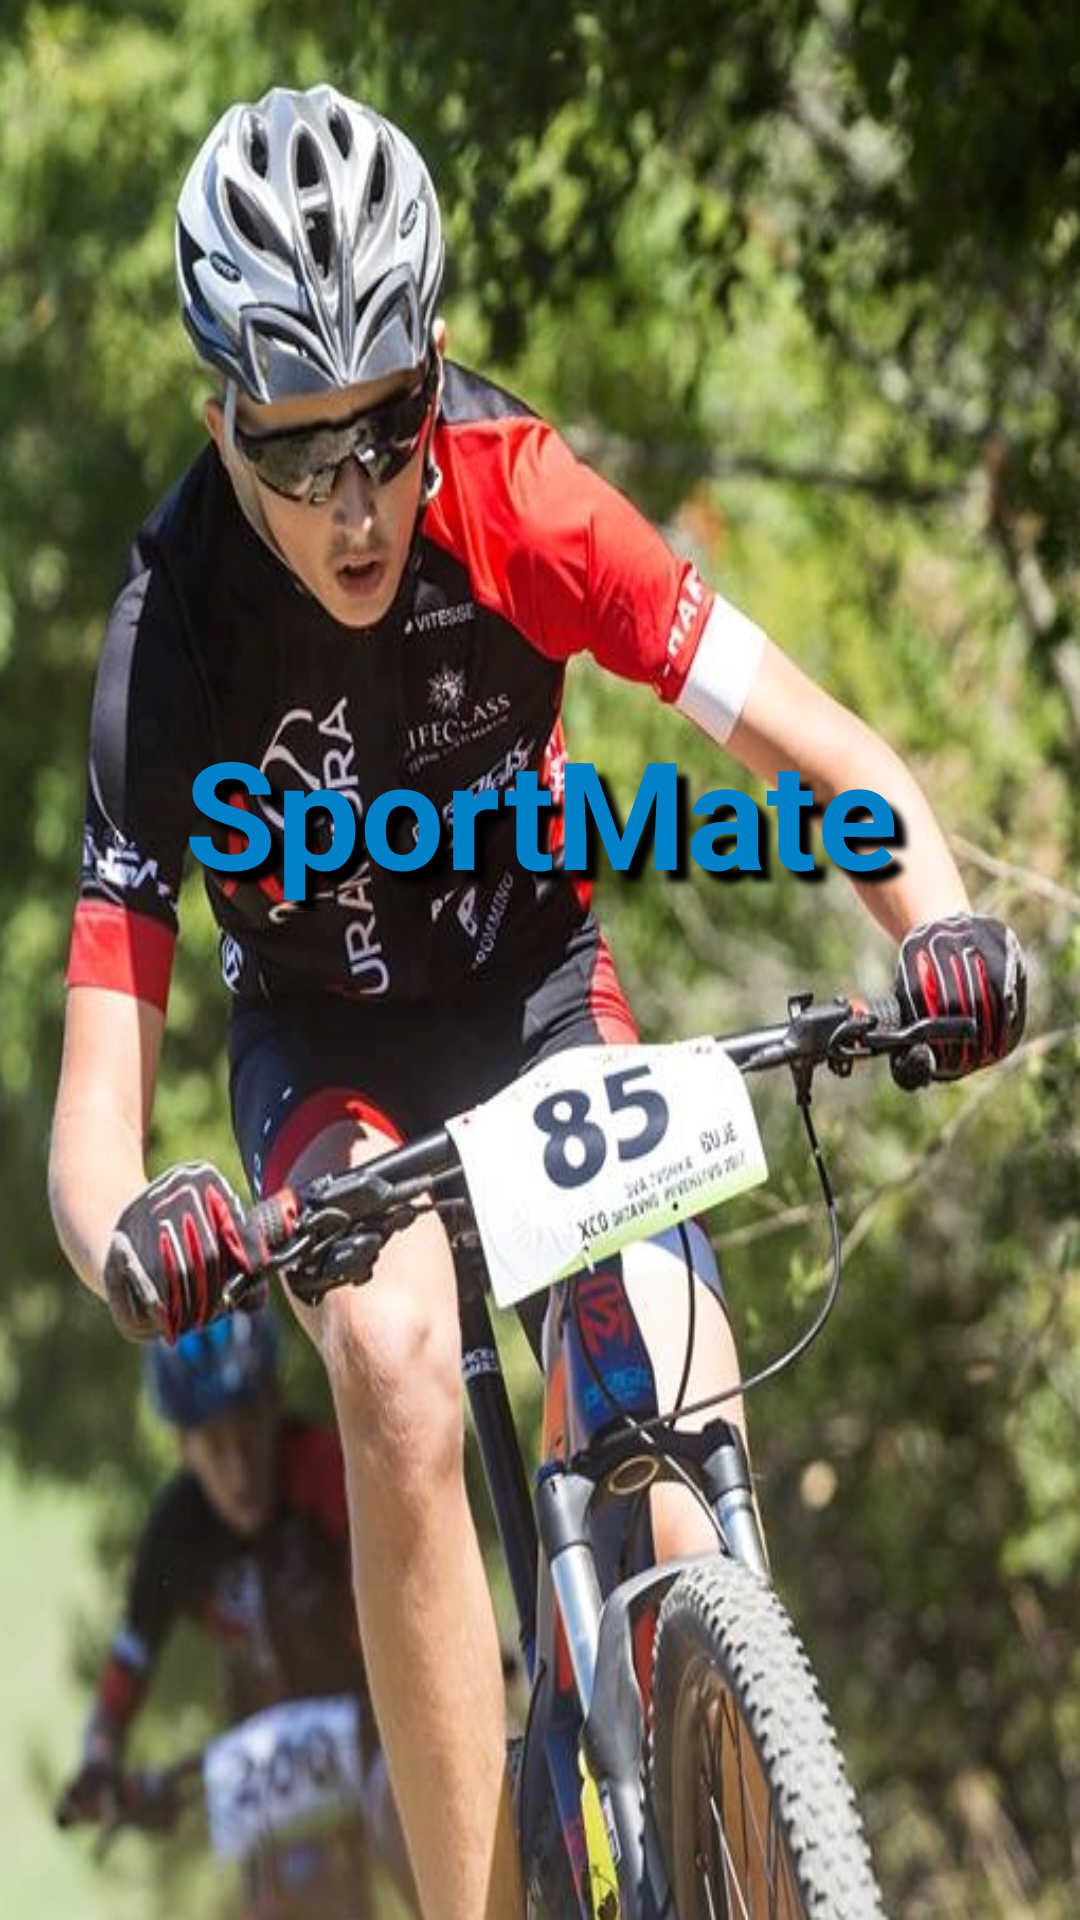

Here is an Android app screen rendered from its layout file. Give the layout XML and the strings, colors and styles it references.
<!-- AndroidManifest.xml: application theme Theme.ZavrsniRad -->
<!-- res/layout/activity_start_up.xml -->
<?xml version="1.0" encoding="utf-8"?>
<androidx.constraintlayout.widget.ConstraintLayout xmlns:android="http://schemas.android.com/apk/res/android"
    xmlns:app="http://schemas.android.com/apk/res-auto"
    xmlns:tools="http://schemas.android.com/tools"
    android:layout_width="match_parent"
    android:layout_height="match_parent"
    android:background="@drawable/dado2"
    android:clickable="true"
    android:id="@+id/con"
    tools:context=".StartUp">

    <TextView
        android:id="@+id/textView3"
        android:layout_width="match_parent"
        android:layout_height="wrap_content"
        android:layout_marginTop="-100dp"
        android:gravity="center"
        android:shadowColor="#000000"
        android:shadowDx="12"
        android:shadowDy="12"
        android:shadowRadius="5"
        android:text="SportMate"
        android:textColor="#0081C9"
        android:textSize="50sp"
        android:textStyle="bold"
        app:layout_constraintBottom_toBottomOf="parent"
        app:layout_constraintEnd_toEndOf="parent"
        app:layout_constraintStart_toStartOf="parent"
        app:layout_constraintTop_toTopOf="parent" />

</androidx.constraintlayout.widget.ConstraintLayout>
<!-- resources referenced by this layout -->
<resources>
  <!-- drawable dado2: png bitmap (drawable, 629707 bytes) -->
  <style name="Theme.ZavrsniRad" parent="Theme.MaterialComponents.DayNight.NoActionBar">
          
          <item name="colorPrimary">#0081C9</item>
          <item name="colorPrimaryVariant">#31B2FB</item>
          <item name="colorOnPrimary">@color/white</item>
          
          <item name="colorSecondary">@color/teal_200</item>
          <item name="colorSecondaryVariant">@color/teal_700</item>
          <item name="colorOnSecondary">@color/white</item>
          
          <item name="android:statusBarColor">?attr/colorPrimaryVariant</item>
          <item name="android:textColorHint">@color/white</item>
          
      </style>
  <!-- not gathered from this repository: default colours our renderer supplied (Android Studio template values) -->
  <color name="teal_200">#FF03DAC5</color>
  <color name="teal_700">#FF018786</color>
  <color name="white">#FFFFFFFF</color>
</resources>
